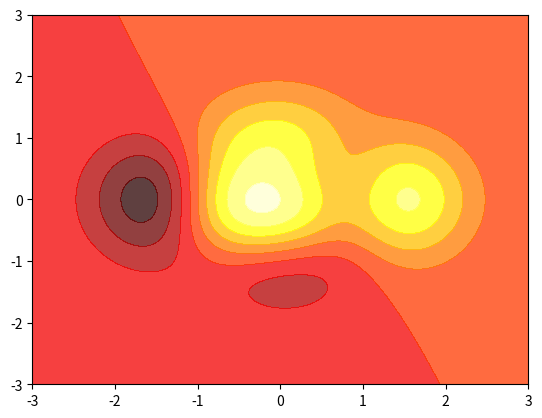

Python code for this plot:
import matplotlib.pyplot as plt
import numpy as np


# 定义等高线高度函数
def f(x, y):
    return (1 - x / 2 + x ** 5 + y ** 3) * np.exp(- x ** 2 - y ** 2)


# 数据数目
n = 256
# 定义x, y
x = np.linspace(-3, 3, n)
y = np.linspace(-3, 3, n)

# 生成网格数据
X, Y = np.meshgrid(x, y)

# 填充等高线的颜色, 8是等高线分为几部分
plt.contourf(X, Y, f(X, Y), 8, alpha=0.75, cmap=plt.cm.hot)
# 绘制等高线
# C = plt.contour(X, Y, f(X, Y), 8, colors='black', linewidth=0.5)
# 绘制等高线数据
# plt.clabel(C, inline=True, fontsize=10)

# 去除坐标轴
# plt.xticks(())
# plt.yticks(())
plt.show()
